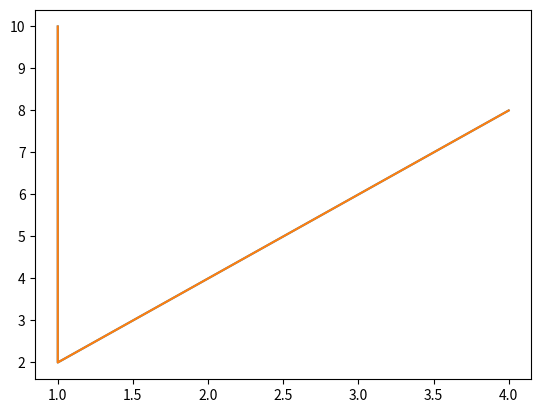
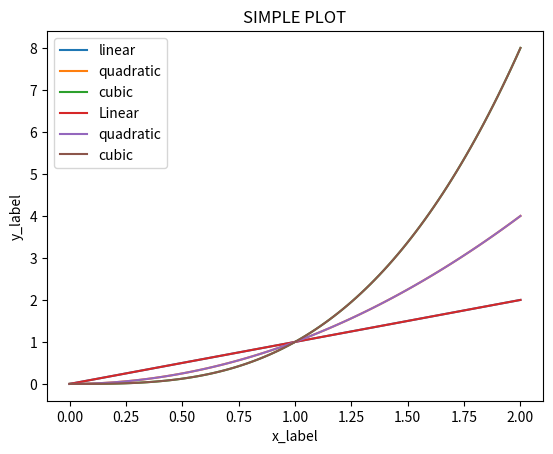

Reproduce these figures in Python, in order.
%matplotlib inline
import numpy as np
# untuk ploting data
import matplotlib.pyplot as plt


x= [1,1,2,3,4]
y = [10,2,4,6,8]
# membuat figure dan axes
fig, ax= plt.subplots()
#membuat ploting pada axes
ax.plot(x,y)

# alternatif
x= [1,1,2,3,4]
y = [10,2,4,6,8]
plot = plt.plot(x,y)
print(plot)


#figure adalah kumpulan(container) axes
#axes adalah wadah grafik
# membuat figure
fig = plt.figure()
#membuat figure dan axes
fig, ax = plt.subplots()
#membuat figure dengan 2 column dan 3 baris
fig, axs= plt.subplots(2,3)



#2 cara menggunakan matplotlib
#1. Object Oriented Style

#OOStyle membuat figure dan axes dan memamnggil keduanya
#pertama menggunakan numpy untuk membuat  deret angka
#pada kasus dibawah kita meggunakan data yang awal=0 akhir=2 dan jumlahdata=100
x = np.linspace(0,2,100)
x

#ploting datanya
fig , ax = plt.subplots()
#plot 3 jenis grafik
#ploting linear 
ax.plot(x,x, label='linear')
#ploting kuadarat 
ax.plot(x,x**2, label='quadratic')
ax.plot(x,x**3, label='cubic')
#memberi label pada x axis
ax.set_xlabel('x_label')
#memberi label pada y axis
ax.set_ylabel('y_label')
ax.set_title('SIMPLE PLOT')
ax.legend()#menyertakan legend dari 3 jenis grafik


#pyplot(plt)

#pertama menggunakan numpy untuk membuat  deret angka
#pada kasus dibawah kita meggunakan data yang awal=0 akhir=2 dan jumlahdata=100
x = np.linspace(0,2,100)
#ploting linear 
plt.plot(x,x, label='Linear')
plt.plot(x,x**2, label= 'quadratic')
plt.plot(x,x**3,label='cubic')


#set axis label
#memberi label pada x axis
plt.xlabel('x_label')
#memberi label pada y axis
plt.ylabel('y_label')
plt.title('SIMPLE PLOT')
plt.legend()#menyertakan legend dari 3 jenis grafik








